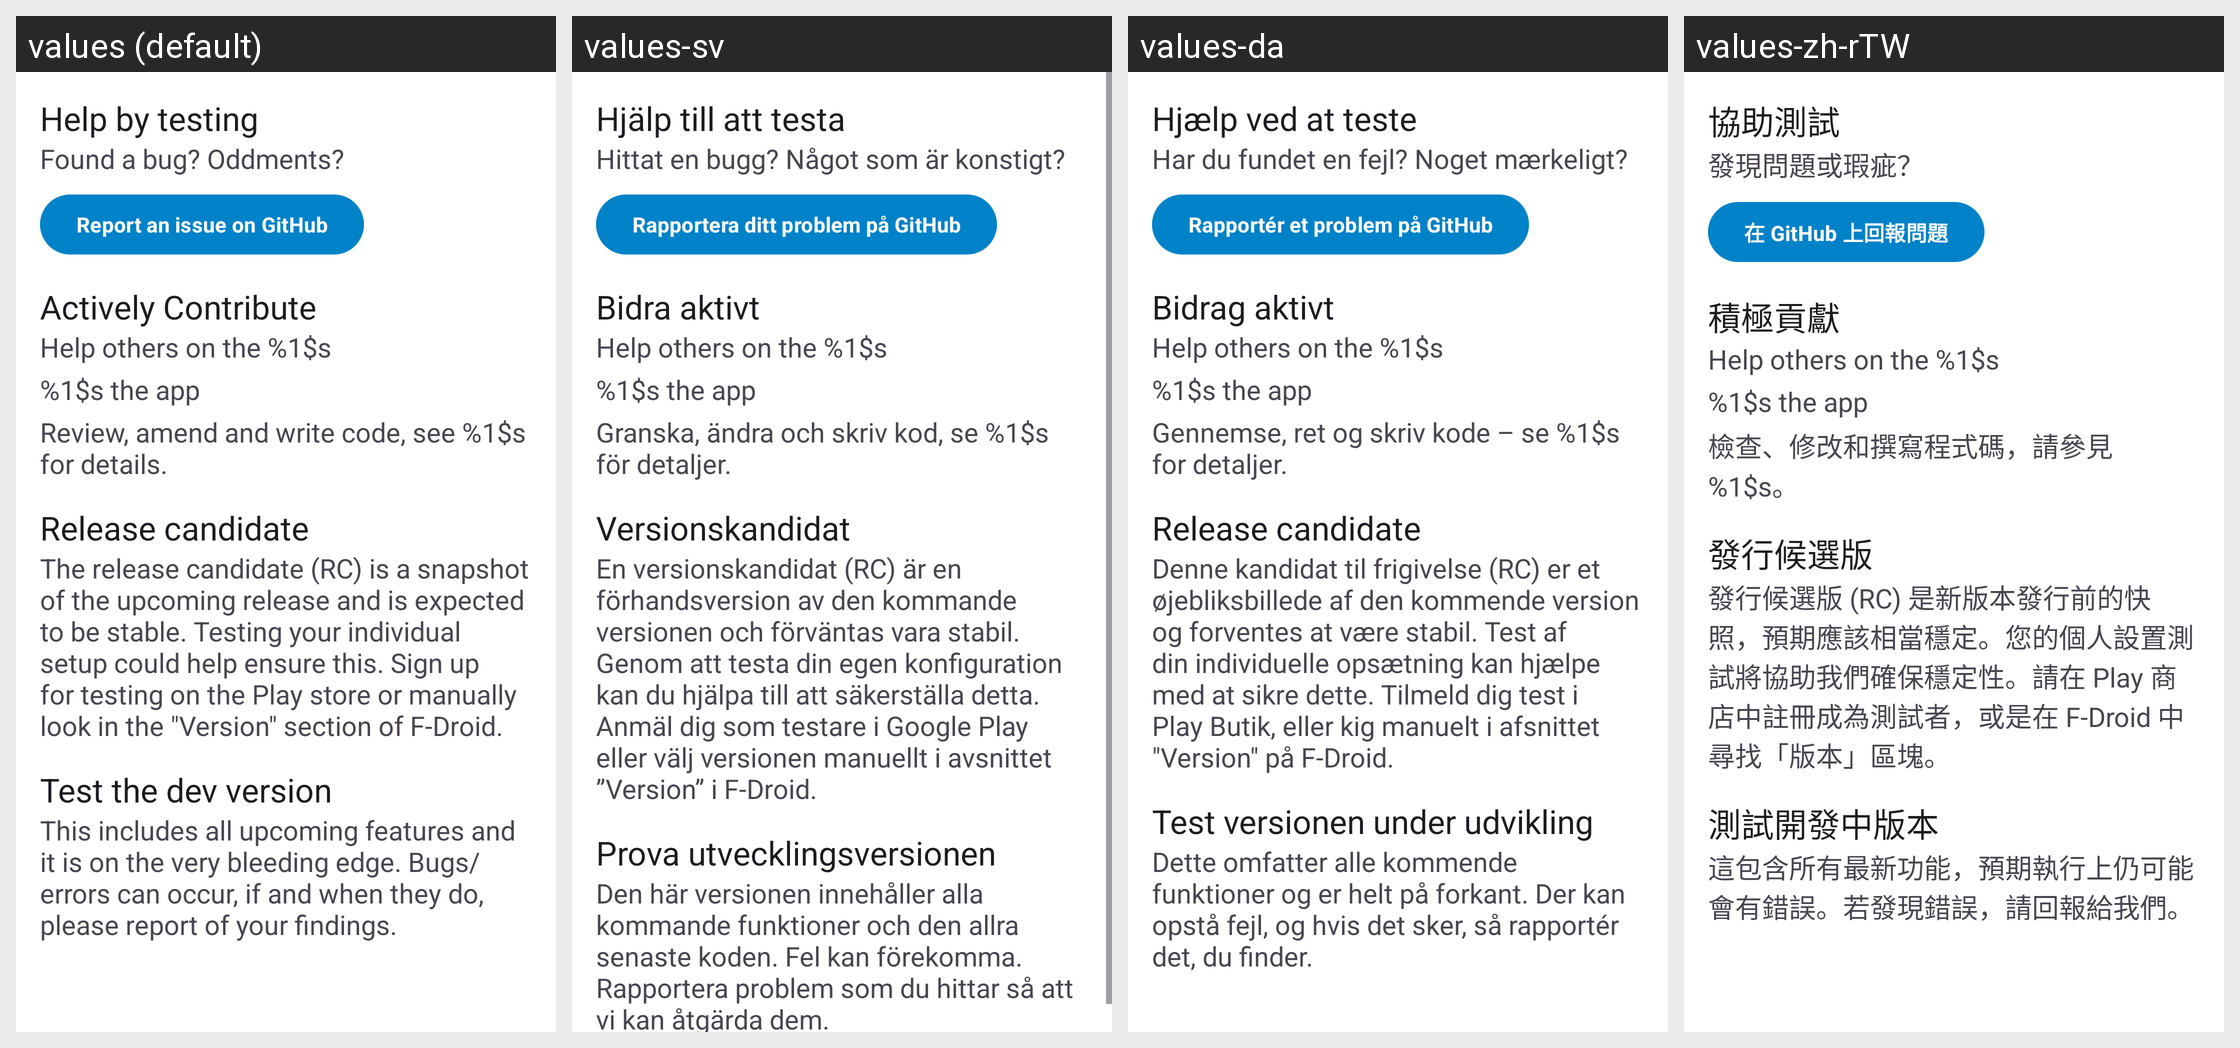

This grid shows one Android layout under several languages. Give, for every string resource on the screen, its name, the default text and each shown locale's text.
Android screen res/layout/fragment_community.xml rendered under 4 locales, left to right: values (default), values-sv, values-da, values-zh-rTW. Device: Nexus 5 (rendered at 1080×1920; each locale shown at half size, 540×960, under a caption strip naming it); theme Theme.ownCloud.Toolbar.
Other locales in the repository, not shown: values-ar, values-ast, values-bg-rBG, values-br, values-ca, values-cs-rCZ, values-de, values-de-rDE, values-el, values-eo, values-es, values-es-rAR, values-es-rCL, values-es-rCO, values-es-rCR, values-es-rDO, values-es-rEC, values-es-rGT, values-es-rHN, values-es-rMX, values-es-rNI, values-es-rPA, values-es-rPE, values-es-rPY, values-es-rSV, values-es-rUY, values-et-rEE, values-eu, values-fa, values-fi-rFI, values-fr, values-ga, values-gd, values-gl, values-hr, values-hu-rHU, values-in, values-is, values-it, values-iw, values-ja-rJP, values-ka, values-ka-rGE, values-kab, values-ko, values-lo, values-lt-rLT, values-lv, values-mk, values-nb-rNO, values-nl, values-pl, values-pt-rBR, values-pt-rPT, values-ro, values-ru, values-sc, values-sk-rSK, values-sl, values-sq, values-sr, values-sr-rSP, values-sw, values-th-rTH, values-tk, values-tr, values-ug, values-uk, values-vi, values-zh-rCN, values-zh-rHK.
Strings drawn on this screen, with the default value and each locale's value (text and hints the layout hard-codes, and strings that could not be matched under every locale, appear in the picture but are not listed):

community_testing_headline
  values: Help by testing
  values-sv: Hjälp till att testa
  values-da: Hjælp ved at teste
  values-zh-rTW: 協助測試

community_testing_bug_text
  values: Found a bug? Oddments?
  values-sv: Hittat en bugg? Något som är konstigt?
  values-da: Har du fundet en fejl? Noget mærkeligt?
  values-zh-rTW: 發現問題或瑕疵？

community_testing_report_text
  values: Report an issue on GitHub
  values-sv: Rapportera ditt problem på GitHub
  values-da: Rapportér et problem på GitHub
  values-zh-rTW: 在 GitHub 上回報問題

community_contribute_headline
  values: Actively Contribute
  values-sv: Bidra aktivt
  values-da: Bidrag aktivt
  values-zh-rTW: 積極貢獻

community_contribute_forum_help
  values: Help others on the %1$s
  values-sv: Help others on the %1$s  [not translated; the default value is used]
  values-da: Help others on the %1$s  [not translated; the default value is used]
  values-zh-rTW: Help others on the %1$s  [not translated; the default value is used]

community_contribute_translate_app
  values: %1$s the app
  values-sv: %1$s the app  [not translated; the default value is used]
  values-da: %1$s the app  [not translated; the default value is used]
  values-zh-rTW: %1$s the app  [not translated; the default value is used]

community_contribute_github_text
  values: Review, amend and write code, see %1$s for details.
  values-sv: Granska, ändra och skriv kod, se %1$s för detaljer.
  values-da: Gennemse, ret og skriv kode – se %1$s for detaljer.
  values-zh-rTW: 檢查、修改和撰寫程式碼，請參見 %1$s。

community_release_candidate_headline
  values: Release candidate
  values-sv: Versionskandidat
  values-da: Release candidate
  values-zh-rTW: 發行候選版

community_release_candidate_text
  values: The release candidate (RC) is a snapshot of the upcoming release and is expected to be stable. Testing your individual setup could help ensure this. Sign up for testing on the Play store or manually look in the "Version" section of F-Droid.
  values-sv: En versionskandidat (RC) är en förhandsversion av den kommande versionen och förväntas vara stabil. Genom att testa din egen konfiguration kan du hjälpa till att säkerställa detta. Anmäl dig som testare i Google Play eller välj versionen manuellt i avsnittet ”Version” i F-Droid.
  values-da: Denne kandidat til frigivelse (RC) er et øjebliksbillede af den kommende version og forventes at være stabil. Test af din individuelle opsætning kan hjælpe med at sikre dette. Tilmeld dig test i Play Butik, eller kig manuelt i afsnittet "Version" på F-Droid.
  values-zh-rTW: 發行候選版 (RC) 是新版本發行前的快照，預期應該相當穩定。您的個人設置測試將協助我們確保穩定性。請在 Play 商店中註冊成為測試者，或是在 F-Droid 中尋找「版本」區塊。

community_beta_headline
  values: Test the dev version
  values-sv: Prova utvecklingsversionen
  values-da: Test versionen under udvikling
  values-zh-rTW: 測試開發中版本

community_beta_text
  values: This includes all upcoming features and it is on the very bleeding edge. Bugs/errors can occur, if and when they do, please report of your findings.
  values-sv: Den här versionen innehåller alla kommande funktioner och den allra senaste koden. Fel kan förekomma. Rapportera problem som du hittar så att vi kan åtgärda dem.
  values-da: Dette omfatter alle kommende funktioner og er helt på forkant. Der kan opstå fejl, og hvis det sker, så rapportér det, du finder.
  values-zh-rTW: 這包含所有最新功能，預期執行上仍可能會有錯誤。若發現錯誤，請回報給我們。
